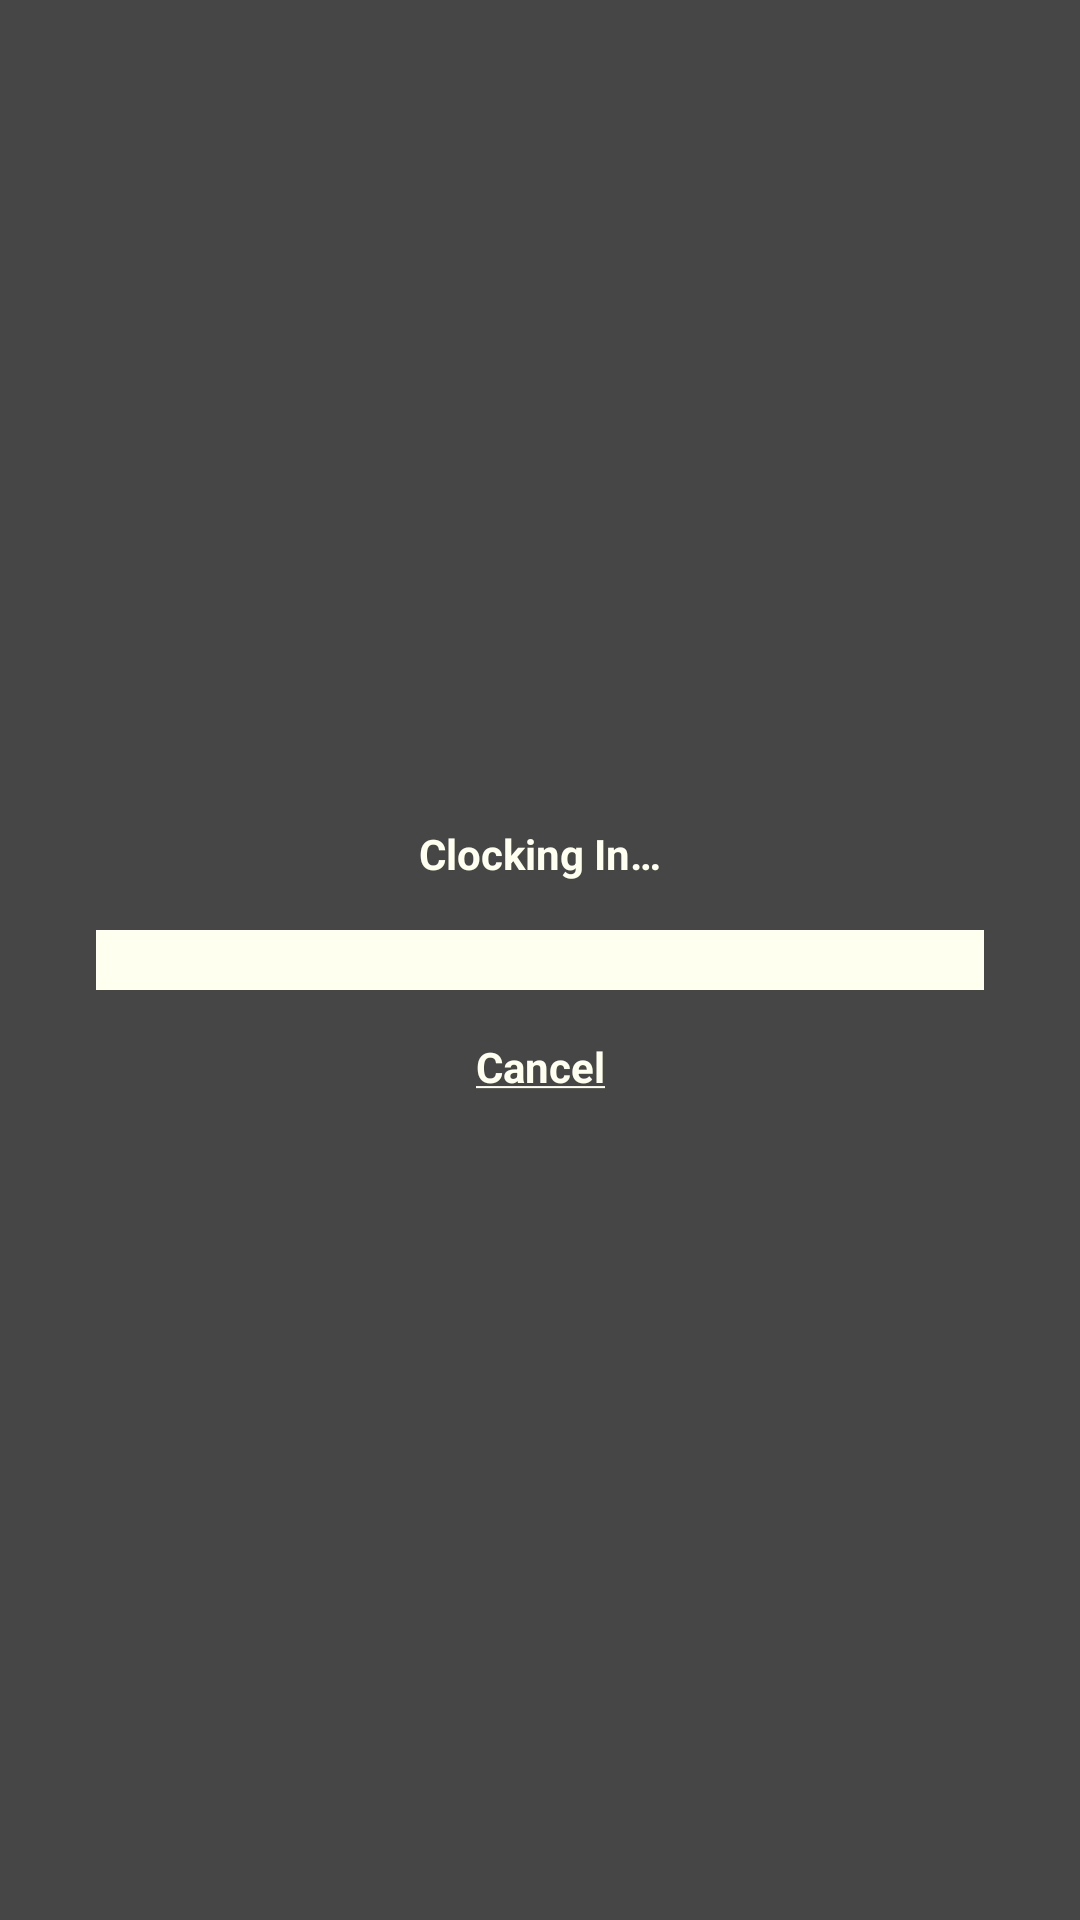

Android layout source for this screen:
<!-- AndroidManifest.xml: application theme AppTheme -->
<!-- res/layout/time_entry_fragment.xml -->
<?xml version="1.0" encoding="utf-8"?>
<androidx.constraintlayout.widget.ConstraintLayout
    xmlns:android="http://schemas.android.com/apk/res/android"
    xmlns:app="http://schemas.android.com/apk/res-auto"
    android:layout_width="match_parent"
    android:layout_height="match_parent"
    android:background="@color/brown_gray">

    <androidx.core.widget.ContentLoadingProgressBar
        android:id="@+id/progress_bar"
        style="?android:attr/progressBarStyleHorizontal"
        android:layout_width="match_parent"
        android:layout_height="@dimen/progress_bar_height"
        android:layout_marginLeft="@dimen/screen_margin_large"
        android:layout_marginRight="@dimen/screen_margin_large"
        android:max="100"
        android:progress="0"
        android:progressDrawable="@drawable/custom_progress_bar"
        app:layout_constraintTop_toTopOf="parent"
        app:layout_constraintBottom_toBottomOf="parent"/>

    <TextView
        android:id="@+id/title"
        style="@style/Text.Title"
        android:layout_width="wrap_content"
        android:layout_height="wrap_content"
        android:layout_marginTop="@dimen/screen_margin_small"
        android:layout_marginBottom="@dimen/screen_margin"
        android:text="@string/clocking_in"
        android:textColor="@color/background"
        app:layout_constraintBottom_toTopOf="@id/progress_bar"
        app:layout_constraintLeft_toLeftOf="@id/progress_bar"
        app:layout_constraintRight_toRightOf="@id/progress_bar"/>

    <TextView
        android:id="@+id/cancel_button"
        style="@style/Text.Title"
        android:layout_marginTop="@dimen/screen_margin"
        android:layout_marginBottom="@dimen/screen_margin_small"
        android:text="@string/cancel"
        android:textColor="@color/background"
        android:clickable="true"
        android:focusable="true"
        app:layout_constraintTop_toBottomOf="@id/progress_bar"
        app:layout_constraintLeft_toLeftOf="@id/progress_bar"
        app:layout_constraintRight_toRightOf="@id/progress_bar" />

    <TextView
        android:id="@+id/clock_in_btn"
        style="@style/Text.Title"
        android:layout_margin="@dimen/screen_margin"
        android:text="@string/clock_in"
        android:textColor="@color/background"
        android:clickable="true"
        android:focusable="true"
        android:visibility="gone"
        app:layout_constraintLeft_toLeftOf="parent"
        app:layout_constraintBottom_toBottomOf="parent"/>

    <TextView
        android:id="@+id/clock_out_btn"
        style="@style/Text.Title"
        android:layout_margin="@dimen/screen_margin"
        android:text="@string/clock_out"
        android:textColor="@color/background"
        android:clickable="true"
        android:focusable="true"
        android:visibility="gone"
        app:layout_constraintRight_toRightOf="parent"
        app:layout_constraintBottom_toBottomOf="parent"/>

</androidx.constraintlayout.widget.ConstraintLayout>
<!-- resources referenced by this layout -->
<resources>
  <color name="background">#FFFFF0</color>
  <color name="brown_gray">#464646</color>
  <dimen name="progress_bar_height">20dp</dimen>
  <dimen name="screen_margin">16dp</dimen>
  <dimen name="screen_margin_large">32dp</dimen>
  <dimen name="screen_margin_small">8dp</dimen>
  <!-- drawable custom_progress_bar (drawable) -->
  <?xml version="1.0" encoding="utf-8"?>
  <layer-list xmlns:android="http://schemas.android.com/apk/res/android">
      <item android:id="@android:id/background">
          <shape>
              <solid android:color="#FFFFF0" />
          </shape>
      </item>
      <item android:id="@android:id/progress">
          <clip>
              <shape>
                  <solid android:color="#9B9B9B" />
              </shape>
          </clip>
      </item>
  </layer-list>
  <string name="cancel"><u>Cancel</u></string>
  <string name="clock_in">Clock In</string>
  <string name="clock_out">Clock Out</string>
  <string name="clocking_in">Clocking In…</string>
  <style name="Text.Title">
          <item name="android:textColor">@color/brown_gray</item>
          <item name="android:textStyle">bold</item>
      </style>
  <style name="AppTheme" parent="Theme.AppCompat.Light.NoActionBar">
          
          <item name="colorPrimary">@color/colorPrimary</item>
          <item name="colorPrimaryDark">@color/colorPrimaryDark</item>
          <item name="colorAccent">@color/colorAccent</item>
      </style>
  <color name="colorPrimary">#FFFFF0</color>
  <color name="colorPrimaryDark">#9B9B9B</color>
  <color name="colorAccent">#9B9B9B</color>
</resources>
